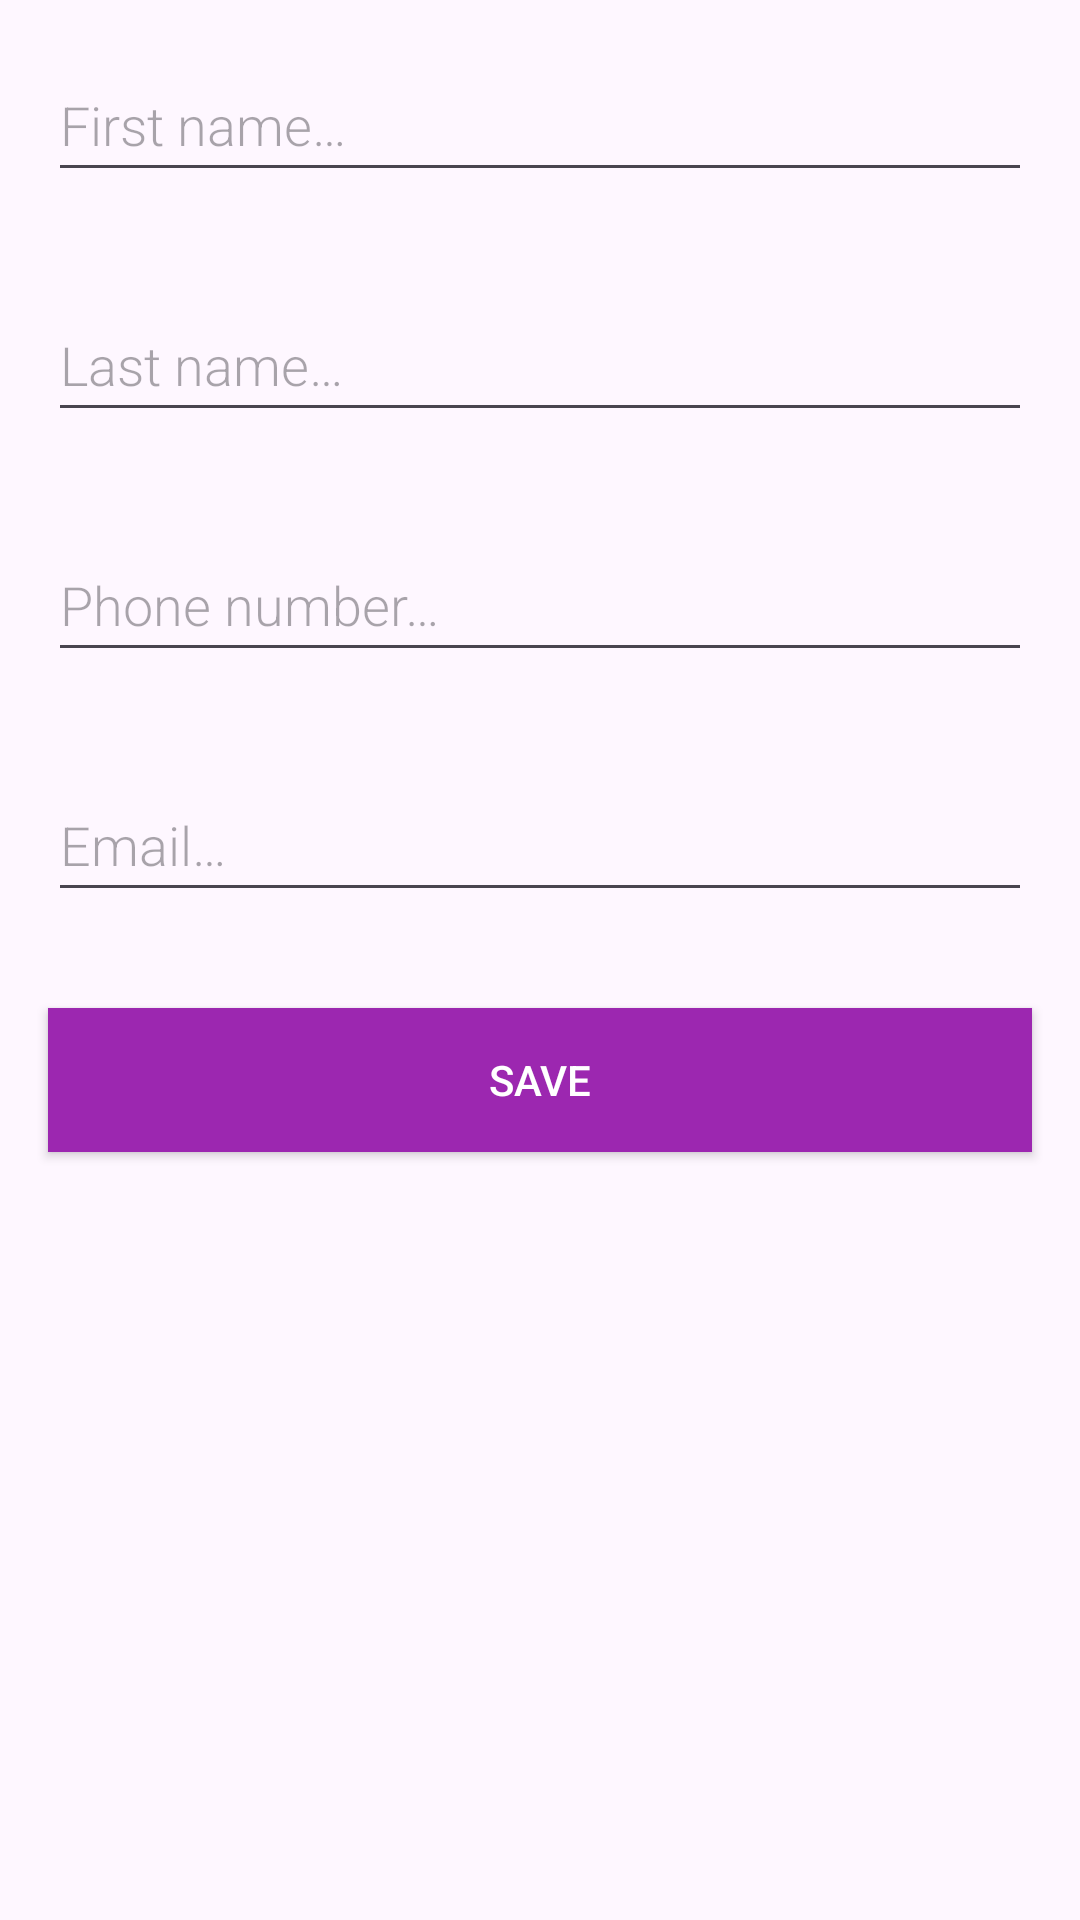

This screen was rendered from an Android layout file. Write that file and the resources it references.
<!-- AndroidManifest.xml: application theme Theme.RoomStudent -->
<!-- res/layout/activity_new_student.xml -->
<?xml version="1.0" encoding="utf-8"?>
<LinearLayout  xmlns:android="http://schemas.android.com/apk/res/android"
    android:orientation="vertical"
    android:layout_width="match_parent"
    android:layout_height="match_parent">
    <EditText
        android:id="@+id/editFirstNameView"
        android:layout_width="match_parent"
        android:layout_height="wrap_content"
        android:layout_margin="@dimen/big_padding"
        android:fontFamily="sans-serif-light"
        android:hint="@string/hint_firstname"
        android:inputType="textAutoComplete"
        android:minHeight="@dimen/min_height"
        android:textSize="18sp" />
    <EditText
        android:id="@+id/editLastNameView"
        android:layout_width="match_parent"
        android:layout_height="wrap_content"
        android:minHeight="@dimen/min_height"
        android:fontFamily="sans-serif-light"
        android:hint="@string/hint_lastname"
        android:inputType="textAutoComplete"
        android:layout_margin="@dimen/big_padding"
        android:textSize="18sp" />
    <EditText
        android:id="@+id/editPhoneNumberView"
        android:layout_width="match_parent"
        android:layout_height="wrap_content"
        android:layout_margin="@dimen/big_padding"
        android:fontFamily="sans-serif-light"
        android:hint="@string/hint_phone_number"
        android:inputType="phone"
        android:minHeight="@dimen/min_height"
        android:textSize="18sp" />
    <EditText
        android:id="@+id/editEmailView"
        android:layout_width="match_parent"
        android:layout_height="wrap_content"
        android:layout_margin="@dimen/big_padding"
        android:fontFamily="sans-serif-light"
        android:hint="@string/hint_email"
        android:inputType="textEmailAddress"
        android:minHeight="@dimen/min_height"
        android:textSize="18sp" />
    <Button
        android:id="@+id/buttonSave"
        android:layout_width="match_parent"
        android:layout_height="wrap_content"
        android:background="@color/purple_500"
        android:text="@string/buttonSave"
        android:layout_margin="@dimen/big_padding"
        android:textColor="@color/white" />

</LinearLayout>
<!-- resources referenced by this layout -->
<resources>
  <color name="purple_500">#9C27B0</color>
  <color name="white">#FFFFFFFF</color>
  <dimen name="big_padding">16dp</dimen>
  <dimen name="min_height">48dp</dimen>
  <string name="buttonSave">Save</string>
  <string name="hint_email">Email…</string>
  <string name="hint_firstname">First name…</string>
  <string name="hint_lastname">Last name…</string>
  <string name="hint_phone_number">Phone number…</string>
  <style name="Theme.RoomStudent" parent="Base.Theme.RoomStudent" />
  <style name="Base.Theme.RoomStudent" parent="Theme.Material3.DayNight.NoActionBar">
          
          
      </style>
</resources>
